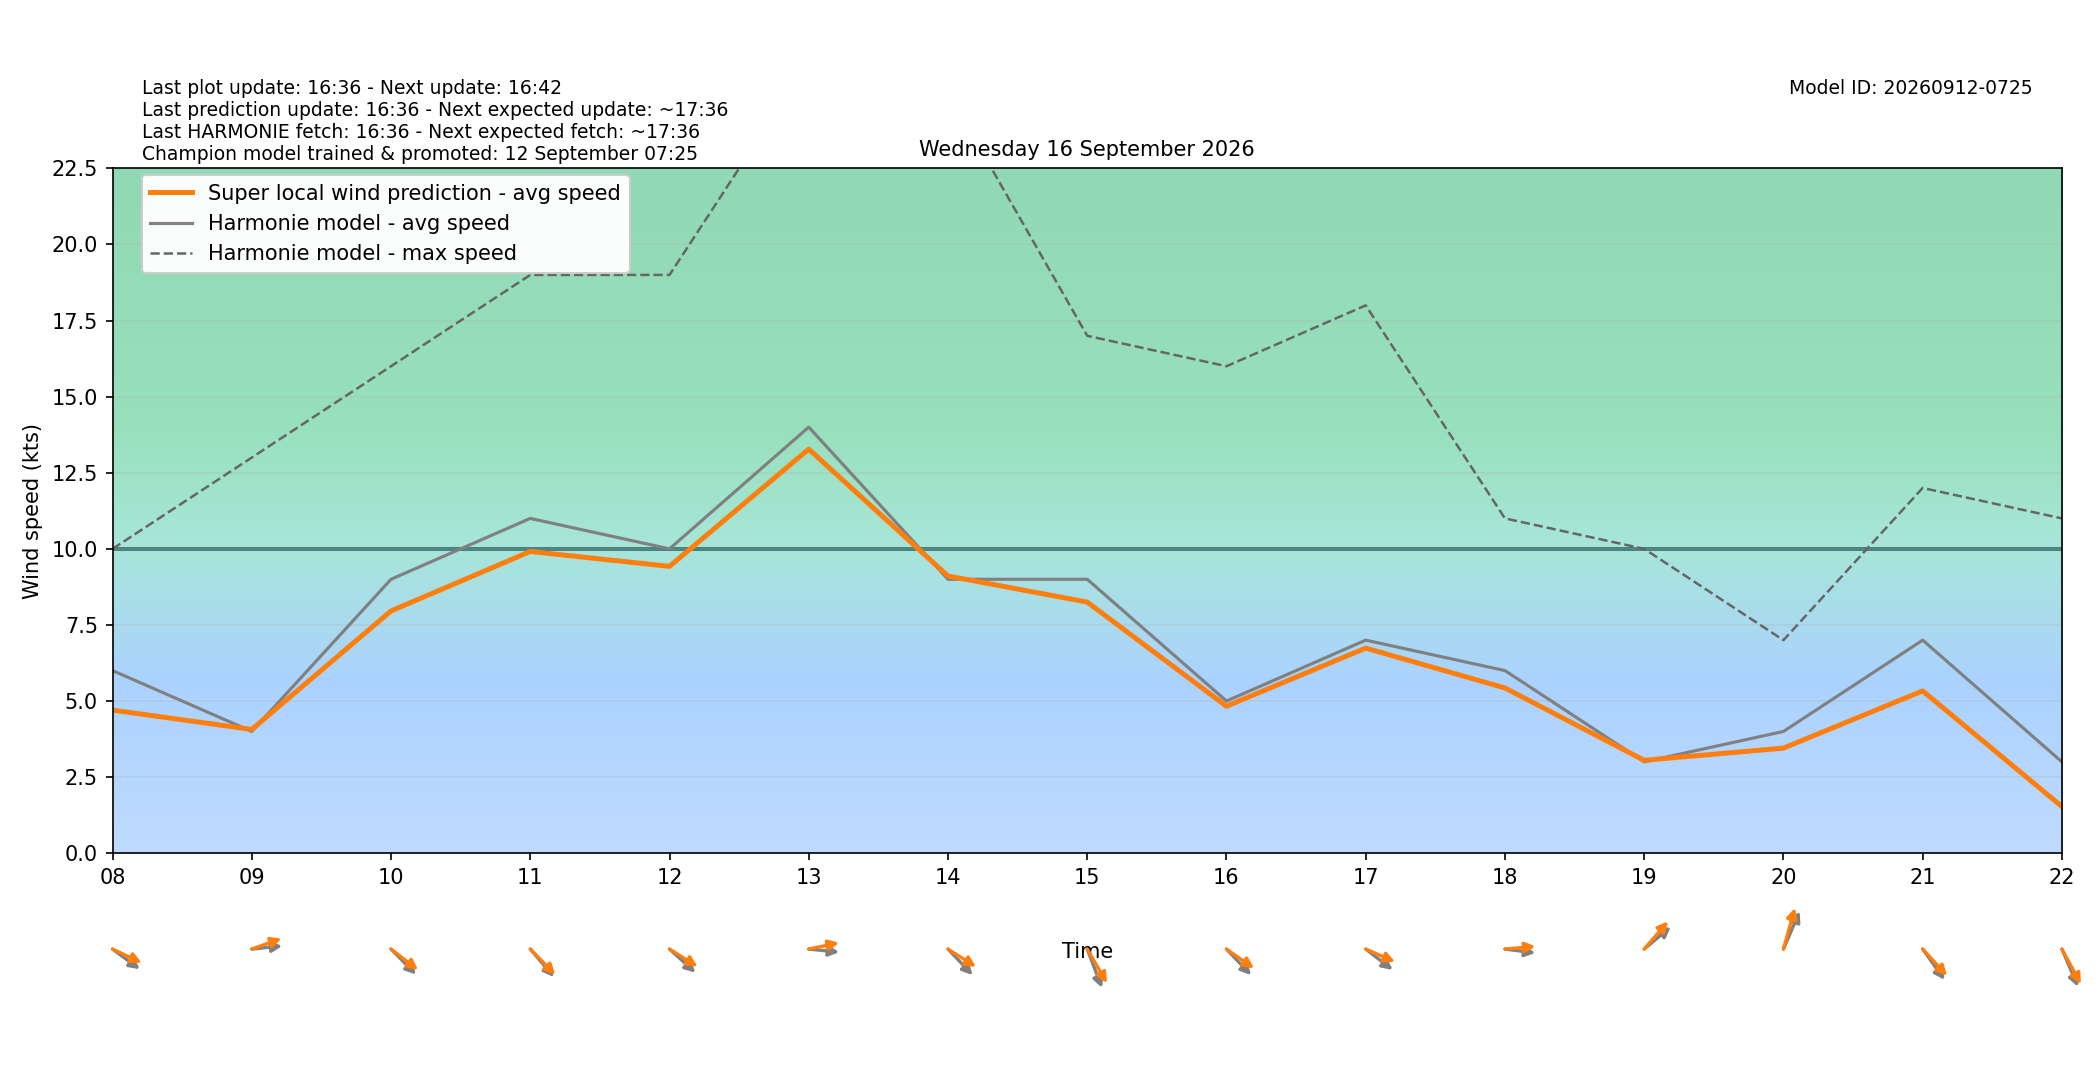

The table this chart was drawn from, first rows:
target_time_utc, target_time_local, hour_utc, hour_local, forecast_wind_speed, forecast_wind_min, forecast_wind_max, lstm_pred_wind_speed, delta_speed_lstm_minus_forecast, forecast_wind_dir_deg, lstm_pred_wind_dir_deg, delta_dir_lstm_minus_forecast
2026-09-15T22:00:00Z, 2026-09-16T00:00:00+0200, 22, 00, 1.0, 1.0, 6.0, 0.0, -1.0, 285.0, 280, -4.955
2026-09-15T23:00:00Z, 2026-09-16T01:00:00+0200, 23, 01, 4.0, 4.0, 6.0, 2.265, -1.735, 184.0, 179.2, -4.784
2026-09-16T00:00:00Z, 2026-09-16T02:00:00+0200, 00, 02, 5.0, 5.0, 8.0, 3.51, -1.49, 217.0, 211, -5.985
2026-09-16T01:00:00Z, 2026-09-16T03:00:00+0200, 01, 03, 6.0, 6.0, 10.0, 3.911, -2.089, 302.0, 295.7, -6.272
2026-09-16T02:00:00Z, 2026-09-16T04:00:00+0200, 02, 04, 8.0, 8.0, 14.0, 5.851, -2.149, 321.0, 314.9, -6.094
2026-09-16T03:00:00Z, 2026-09-16T05:00:00+0200, 03, 05, 6.0, 6.0, 13.0, 4.44, -1.56, 299.0, 292.1, -6.904
2026-09-16T04:00:00Z, 2026-09-16T06:00:00+0200, 04, 06, 6.0, 6.0, 13.0, 4.522, -1.478, 303.0, 297.7, -5.298
2026-09-16T05:00:00Z, 2026-09-16T07:00:00+0200, 05, 07, 5.0, 5.0, 10.0, 4.001, -0.9991, 277.0, 269.6, -7.375
2026-09-16T06:00:00Z, 2026-09-16T08:00:00+0200, 06, 08, 6.0, 6.0, 10.0, 4.702, -1.298, 297.0, 288, -8.991
2026-09-16T07:00:00Z, 2026-09-16T09:00:00+0200, 07, 09, 4.0, 4.0, 13.0, 4.066, 0.06554, 266.0, 256.2, -9.775
2026-09-16T08:00:00Z, 2026-09-16T10:00:00+0200, 08, 10, 9.0, 9.0, 16.0, 7.959, -1.041, 305.0, 298, -6.992
2026-09-16T09:00:00Z, 2026-09-16T11:00:00+0200, 09, 11, 11.0, 11.0, 19.0, 9.914, -1.086, 309.0, 305.1, -3.878
2026-09-16T10:00:00Z, 2026-09-16T12:00:00+0200, 10, 12, 10.0, 10.0, 19.0, 9.424, -0.5762, 302.0, 293.3, -8.689
2026-09-16T11:00:00Z, 2026-09-16T13:00:00+0200, 11, 13, 14.0, 14.0, 26.0, 13.28, -0.7225, 274.0, 261.8, -12.19
2026-09-16T12:00:00Z, 2026-09-16T14:00:00+0200, 12, 14, 9.0, 9.0, 25.0, 9.108, 0.1084, 306.0, 293.6, -12.4
2026-09-16T13:00:00Z, 2026-09-16T15:00:00+0200, 13, 15, 9.0, 9.0, 17.0, 8.251, -0.7492, 331.0, 319.9, -11.07
2026-09-16T14:00:00Z, 2026-09-16T16:00:00+0200, 14, 16, 5.0, 5.0, 16.0, 4.829, -0.1708, 306.0, 295.7, -10.34
2026-09-16T15:00:00Z, 2026-09-16T17:00:00+0200, 15, 17, 7.0, 7.0, 18.0, 6.739, -0.2609, 298.0, 286.8, -11.22
2026-09-16T16:00:00Z, 2026-09-16T18:00:00+0200, 16, 18, 6.0, 6.0, 11.0, 5.429, -0.5711, 275.0, 266.6, -8.426
2026-09-16T17:00:00Z, 2026-09-16T19:00:00+0200, 17, 19, 3.0, 3.0, 10.0, 3.052, 0.05186, 240.0, 231.5, -8.507
2026-09-16T18:00:00Z, 2026-09-16T20:00:00+0200, 18, 20, 4.0, 4.0, 7.0, 3.453, -0.5468, 212.0, 202.1, -9.896
2026-09-16T19:00:00Z, 2026-09-16T21:00:00+0200, 19, 21, 7.0, 7.0, 12.0, 5.332, -1.668, 314.0, 307.1, -6.926
2026-09-16T20:00:00Z, 2026-09-16T22:00:00+0200, 20, 22, 3.0, 3.0, 11.0, 1.532, -1.468, 328.0, 321.9, -6.135
2026-09-16T21:00:00Z, 2026-09-16T23:00:00+0200, 21, 23, 3.0, 3.0, 4.0, 1.981, -1.019, 209.0, 201, -7.969
